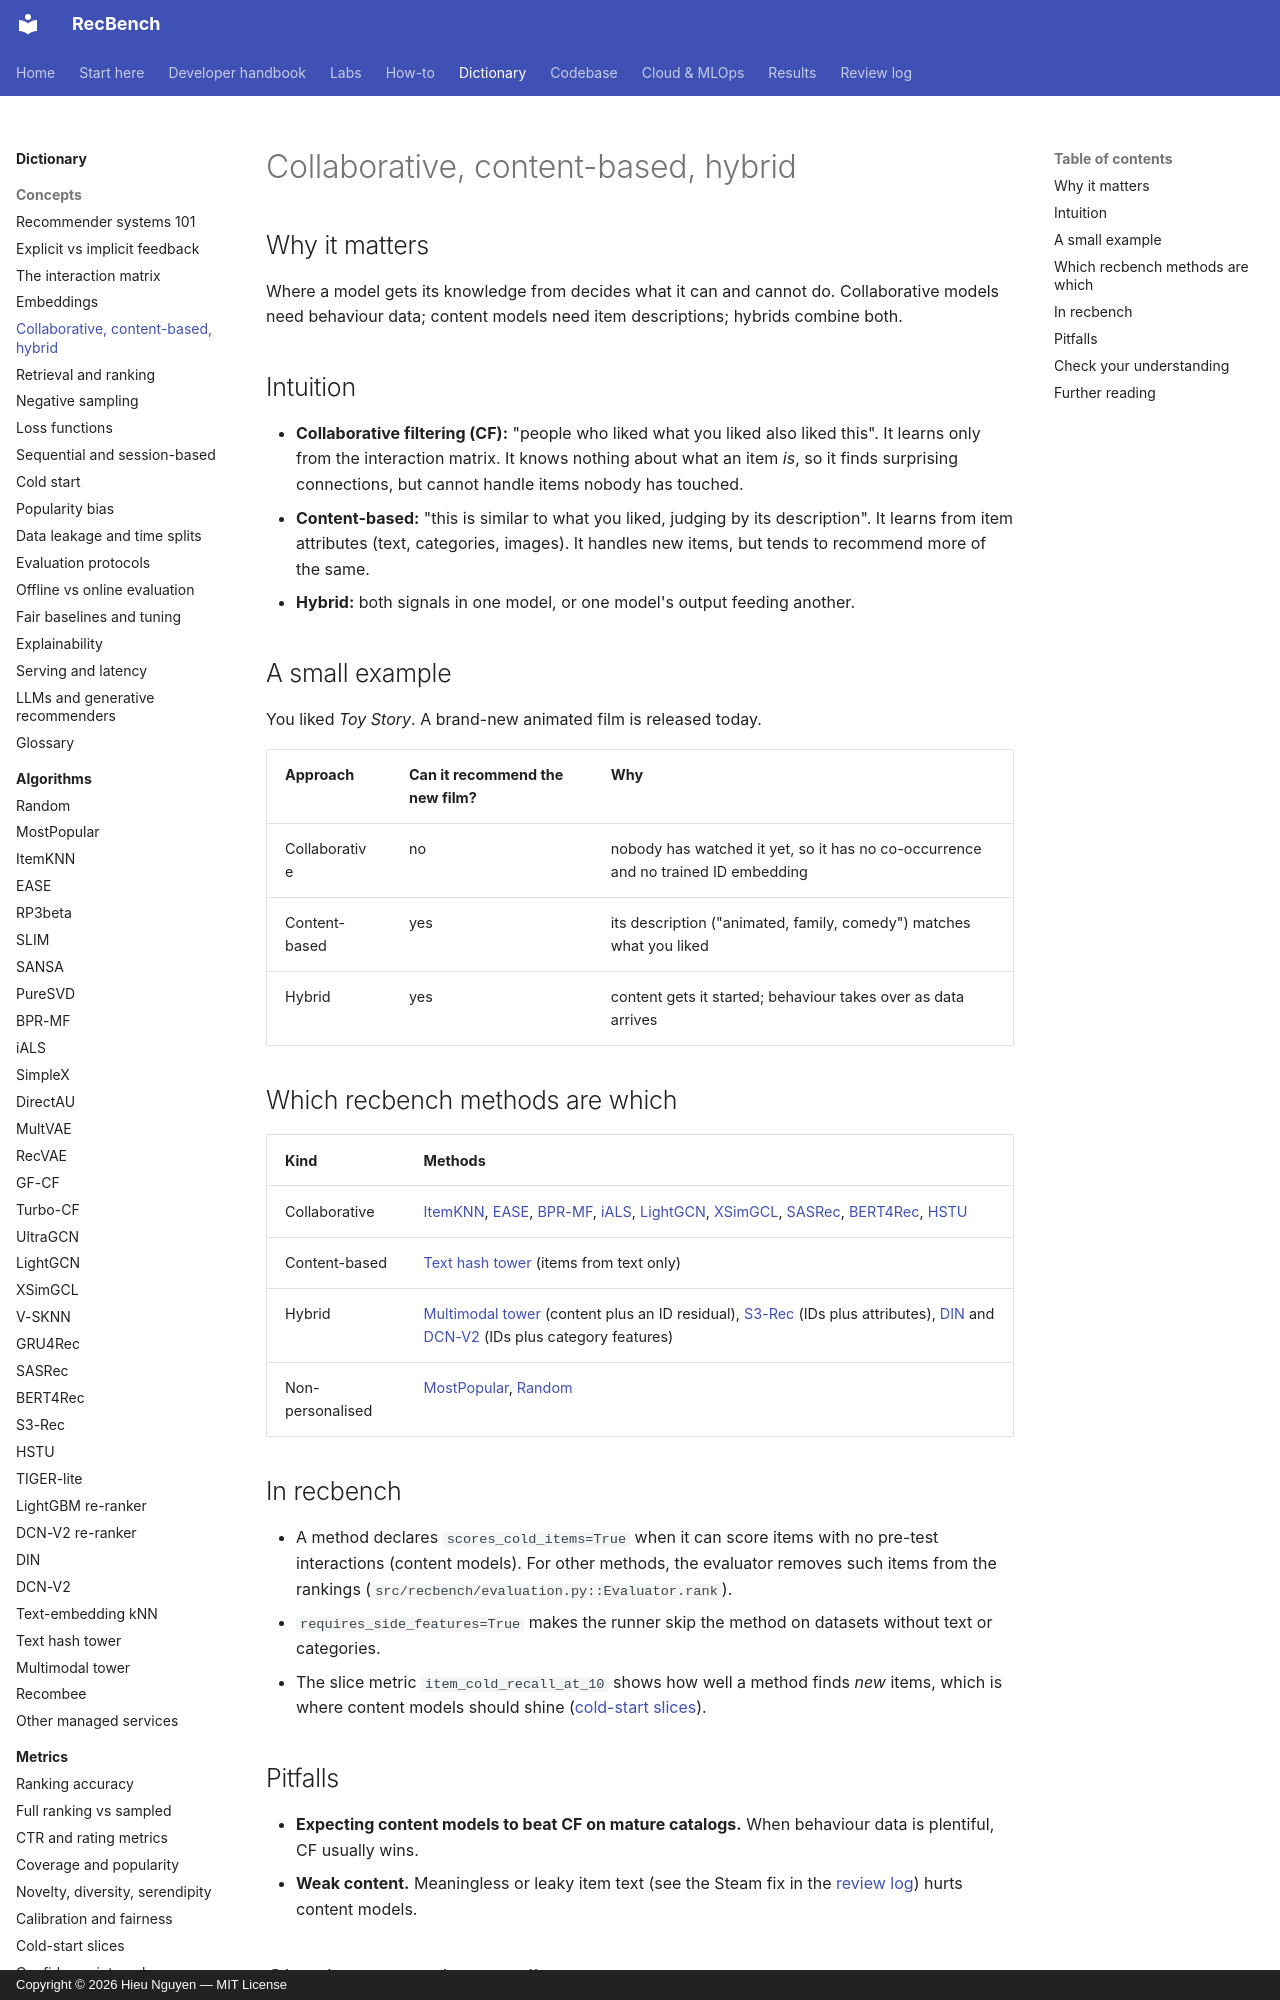

repository: trunghieu11/recbench · page: dictionary/concepts/collaborative-content-hybrid/index.html · generator: mkdocs · copyright: Copyright © 2026 Hieu Nguyen — MIT License

# Collaborative, content-based, hybrid

## Why it matters

Where a model gets its knowledge from decides what it can and cannot do. Collaborative models need
behaviour data; content models need item descriptions; hybrids combine both.

## Intuition

- **Collaborative filtering (CF):** "people who liked what you liked also liked this". It learns only from
  the interaction matrix. It knows nothing about what an item *is*, so it finds surprising connections, but
  cannot handle items nobody has touched.
- **Content-based:** "this is similar to what you liked, judging by its description". It learns from item
  attributes (text, categories, images). It handles new items, but tends to recommend more of the same.
- **Hybrid:** both signals in one model, or one model's output feeding another.

## A small example

You liked *Toy Story*. A brand-new animated film is released today.

| Approach | Can it recommend the new film? | Why |
|---|---|---|
| Collaborative | no | nobody has watched it yet, so it has no co-occurrence and no trained ID embedding |
| Content-based | yes | its description ("animated, family, comedy") matches what you liked |
| Hybrid | yes | content gets it started; behaviour takes over as data arrives |

## Which recbench methods are which

| Kind | Methods |
|---|---|
| Collaborative | [ItemKNN](../algorithms/itemknn.md), [EASE](../algorithms/ease.md), [BPR-MF](../algorithms/bpr-mf.md), [iALS](../algorithms/ials.md), [LightGCN](../algorithms/lightgcn.md), [XSimGCL](../algorithms/xsimgcl.md), [SASRec](../algorithms/sasrec.md), [BERT4Rec](../algorithms/bert4rec.md), [HSTU](../algorithms/hstu.md) |
| Content-based | [Text hash tower](../algorithms/text-hash-tower.md) (items from text only) |
| Hybrid | [Multimodal tower](../algorithms/multimodal-tower.md) (content plus an ID residual), [S3-Rec](../algorithms/s3rec.md) (IDs plus attributes), [DIN](../algorithms/din.md) and [DCN-V2](../algorithms/dcnv2.md) (IDs plus category features) |
| Non-personalised | [MostPopular](../algorithms/most-popular.md), [Random](../algorithms/random.md) |

## In recbench

- A method declares `scores_cold_items=True` when it can score items with no pre-test interactions (content
  models). For other methods, the evaluator removes such items from the rankings
  (`src/recbench/evaluation.py::Evaluator.rank`).
- `requires_side_features=True` makes the runner skip the method on datasets without text or categories.
- The slice metric `item_cold_recall_at_10` shows how well a method finds *new* items, which is where content
  models should shine ([cold-start slices](../metrics/cold-start-slices.md)).
